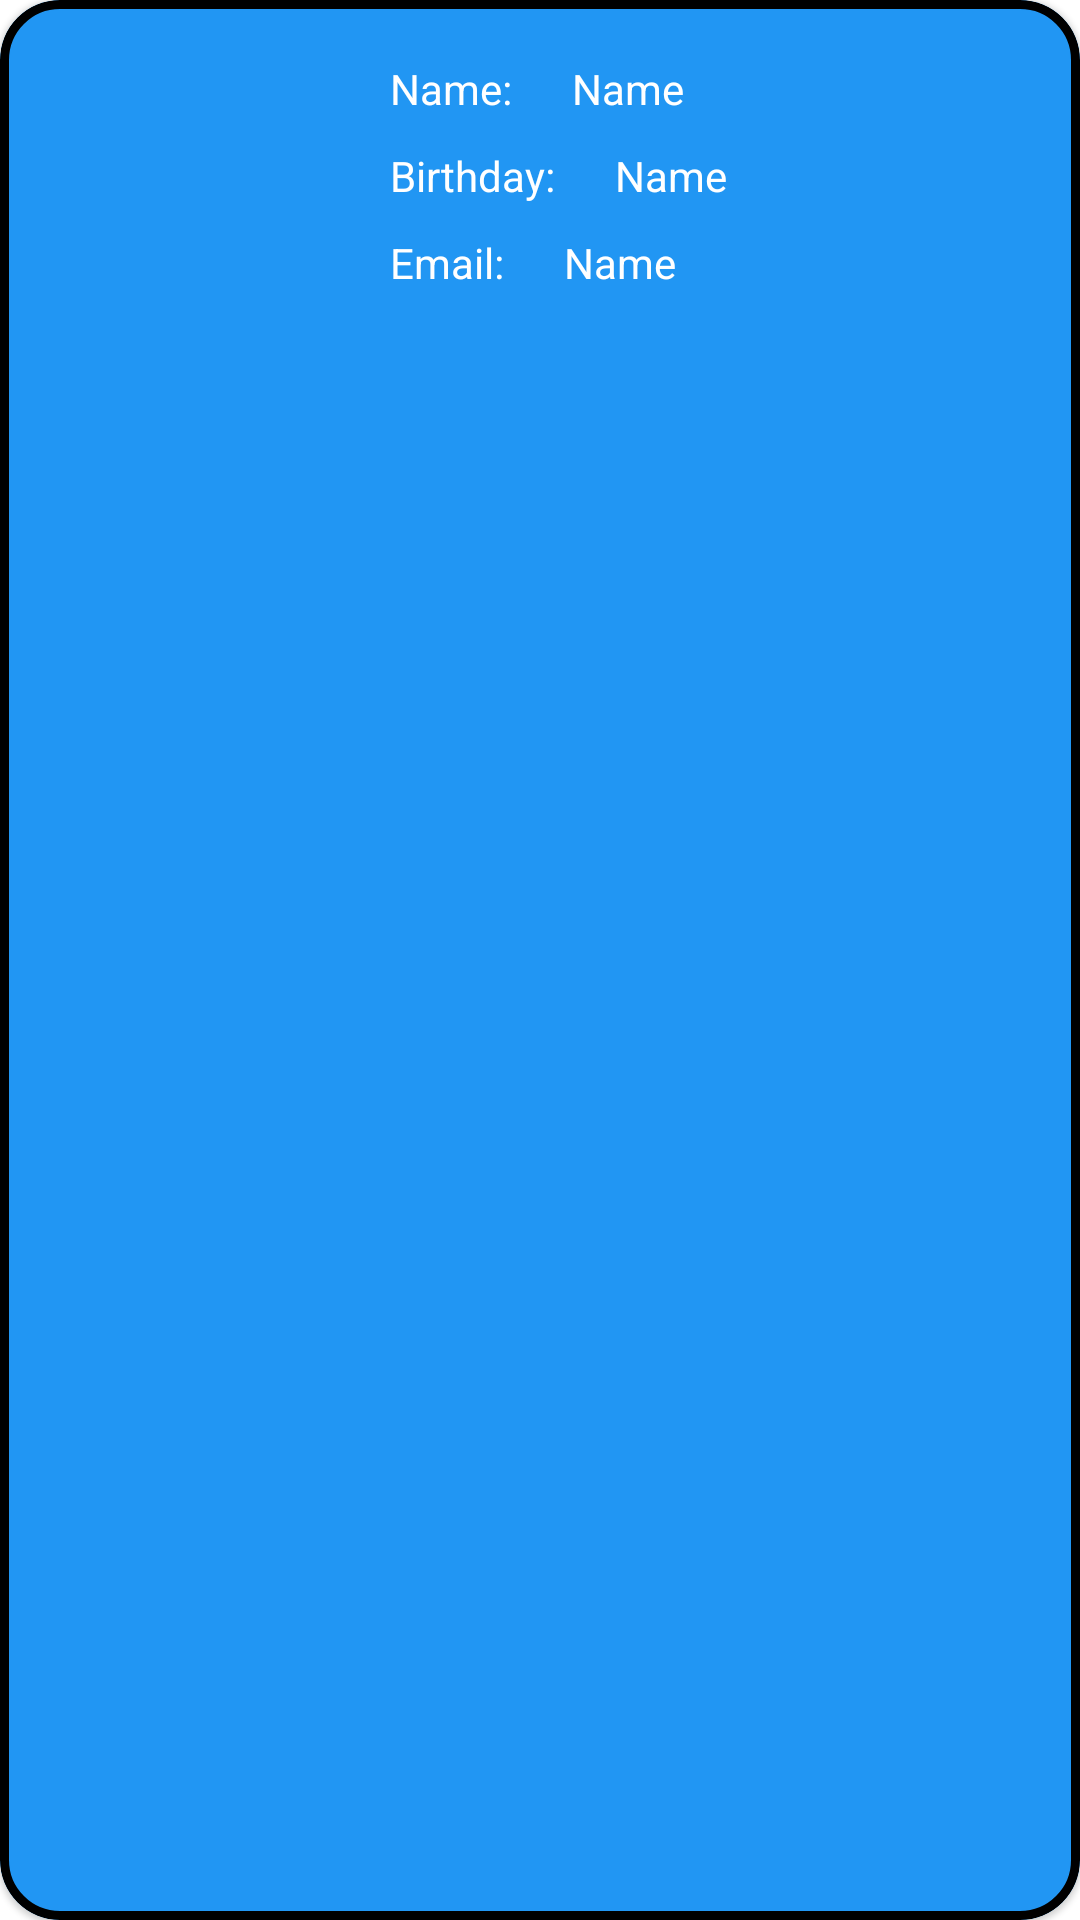

Android layout source for this screen:
<!-- AndroidManifest.xml: application theme Theme.Exercise_Three_Cw2 -->
<!-- res/layout/contact_item_layout.xml -->
<?xml version="1.0" encoding="utf-8"?>
<com.google.android.material.card.MaterialCardView xmlns:android="http://schemas.android.com/apk/res/android"
    xmlns:app="http://schemas.android.com/apk/res-auto"
    android:id="@+id/root"
    android:layout_width="match_parent"
    android:layout_height="wrap_content"
    android:layout_marginBottom="20dp"
    app:cardBackgroundColor="#2196F3"
    app:cardCornerRadius="20dp"
    app:strokeColor="@color/black"
    app:strokeWidth="3dp"
    android:orientation="vertical">

    <androidx.constraintlayout.widget.ConstraintLayout
        android:layout_width="match_parent"
        android:layout_height="wrap_content"
        android:padding="20dp">
        <androidx.appcompat.widget.AppCompatImageView
            android:id="@+id/imvImageAvatar"
            android:layout_width="100dp"
            android:layout_height="100dp"
            app:layout_constraintStart_toStartOf="parent"
            app:layout_constraintTop_toTopOf="parent"
            app:layout_constraintBottom_toBottomOf="parent"/>

        <LinearLayout
            android:layout_width="0dp"
            android:layout_height="0dp"
            android:layout_marginStart="10dp"
            android:orientation="vertical"
            app:layout_constraintStart_toEndOf="@id/imvImageAvatar"
            app:layout_constraintEnd_toEndOf="parent"
            app:layout_constraintTop_toTopOf="parent"
            app:layout_constraintBottom_toBottomOf="parent">
            <LinearLayout
                android:layout_width="match_parent"
                android:layout_height="wrap_content"
                android:orientation="horizontal"
                android:layout_gravity="center_vertical">
                <androidx.appcompat.widget.AppCompatTextView
                    android:id="@+id/tvContactNameTitle"
                    android:layout_width="wrap_content"
                    android:layout_height="wrap_content"
                    android:layout_marginEnd="20dp"
                    android:textColor="@color/white"
                    android:text="Name:"/>

                <androidx.appcompat.widget.AppCompatTextView
                    android:id="@+id/tvContactName"
                    android:layout_weight="1"
                    android:layout_width="0dp"
                    android:layout_height="wrap_content"
                    android:textColor="@color/white"
                    android:text="Name"/>
            </LinearLayout>

            <LinearLayout
                android:layout_width="match_parent"
                android:layout_height="wrap_content"
                android:layout_marginTop="10dp"
                android:orientation="horizontal"
                android:layout_gravity="center_vertical">
                <androidx.appcompat.widget.AppCompatTextView
                    android:id="@+id/tvContactDobTitle"
                    android:layout_width="wrap_content"
                    android:layout_height="wrap_content"
                    android:layout_marginEnd="20dp"
                    android:textColor="@color/white"
                    android:text="Birthday:"/>

                <androidx.appcompat.widget.AppCompatTextView
                    android:id="@+id/tvContactDob"
                    android:layout_weight="1"
                    android:layout_width="0dp"
                    android:layout_height="wrap_content"
                    android:textColor="@color/white"
                    android:text="Name"/>
            </LinearLayout>

            <LinearLayout
                android:layout_width="match_parent"
                android:layout_height="wrap_content"
                android:layout_marginTop="10dp"
                android:orientation="horizontal"
                android:layout_gravity="center_vertical">
                <androidx.appcompat.widget.AppCompatTextView
                    android:id="@+id/tvContactEmailTitle"
                    android:layout_width="wrap_content"
                    android:layout_height="wrap_content"
                    android:layout_marginEnd="20dp"
                    android:textColor="@color/white"
                    android:text="Email:"/>

                <androidx.appcompat.widget.AppCompatTextView
                    android:id="@+id/tvContactEmail"
                    android:layout_weight="1"
                    android:layout_width="0dp"
                    android:layout_height="wrap_content"
                    android:textColor="@color/white"
                    android:text="Name"/>
            </LinearLayout>
        </LinearLayout>
    </androidx.constraintlayout.widget.ConstraintLayout>
</com.google.android.material.card.MaterialCardView>
<!-- resources referenced by this layout -->
<resources>
  <style name="Theme.Exercise_Three_Cw2" parent="Theme.MaterialComponents.DayNight.NoActionBar">
          
          <item name="colorPrimary">@color/purple_500</item>
          <item name="colorPrimaryVariant">@color/purple_700</item>
          <item name="colorOnPrimary">@color/white</item>
          
          <item name="colorSecondary">@color/teal_200</item>
          <item name="colorSecondaryVariant">@color/teal_700</item>
          <item name="colorOnSecondary">@color/black</item>
          
          <item name="android:statusBarColor">?attr/colorPrimaryVariant</item>
          
      </style>
  <!-- not gathered from this repository: default colours our renderer supplied (Android Studio template values) -->
  <color name="purple_500">#FF6200EE</color>
  <color name="purple_700">#FF3700B3</color>
  <color name="teal_200">#FF03DAC5</color>
  <color name="teal_700">#FF018786</color>
  <color name="black">#FF000000</color>
  <color name="white">#FFFFFFFF</color>
</resources>
